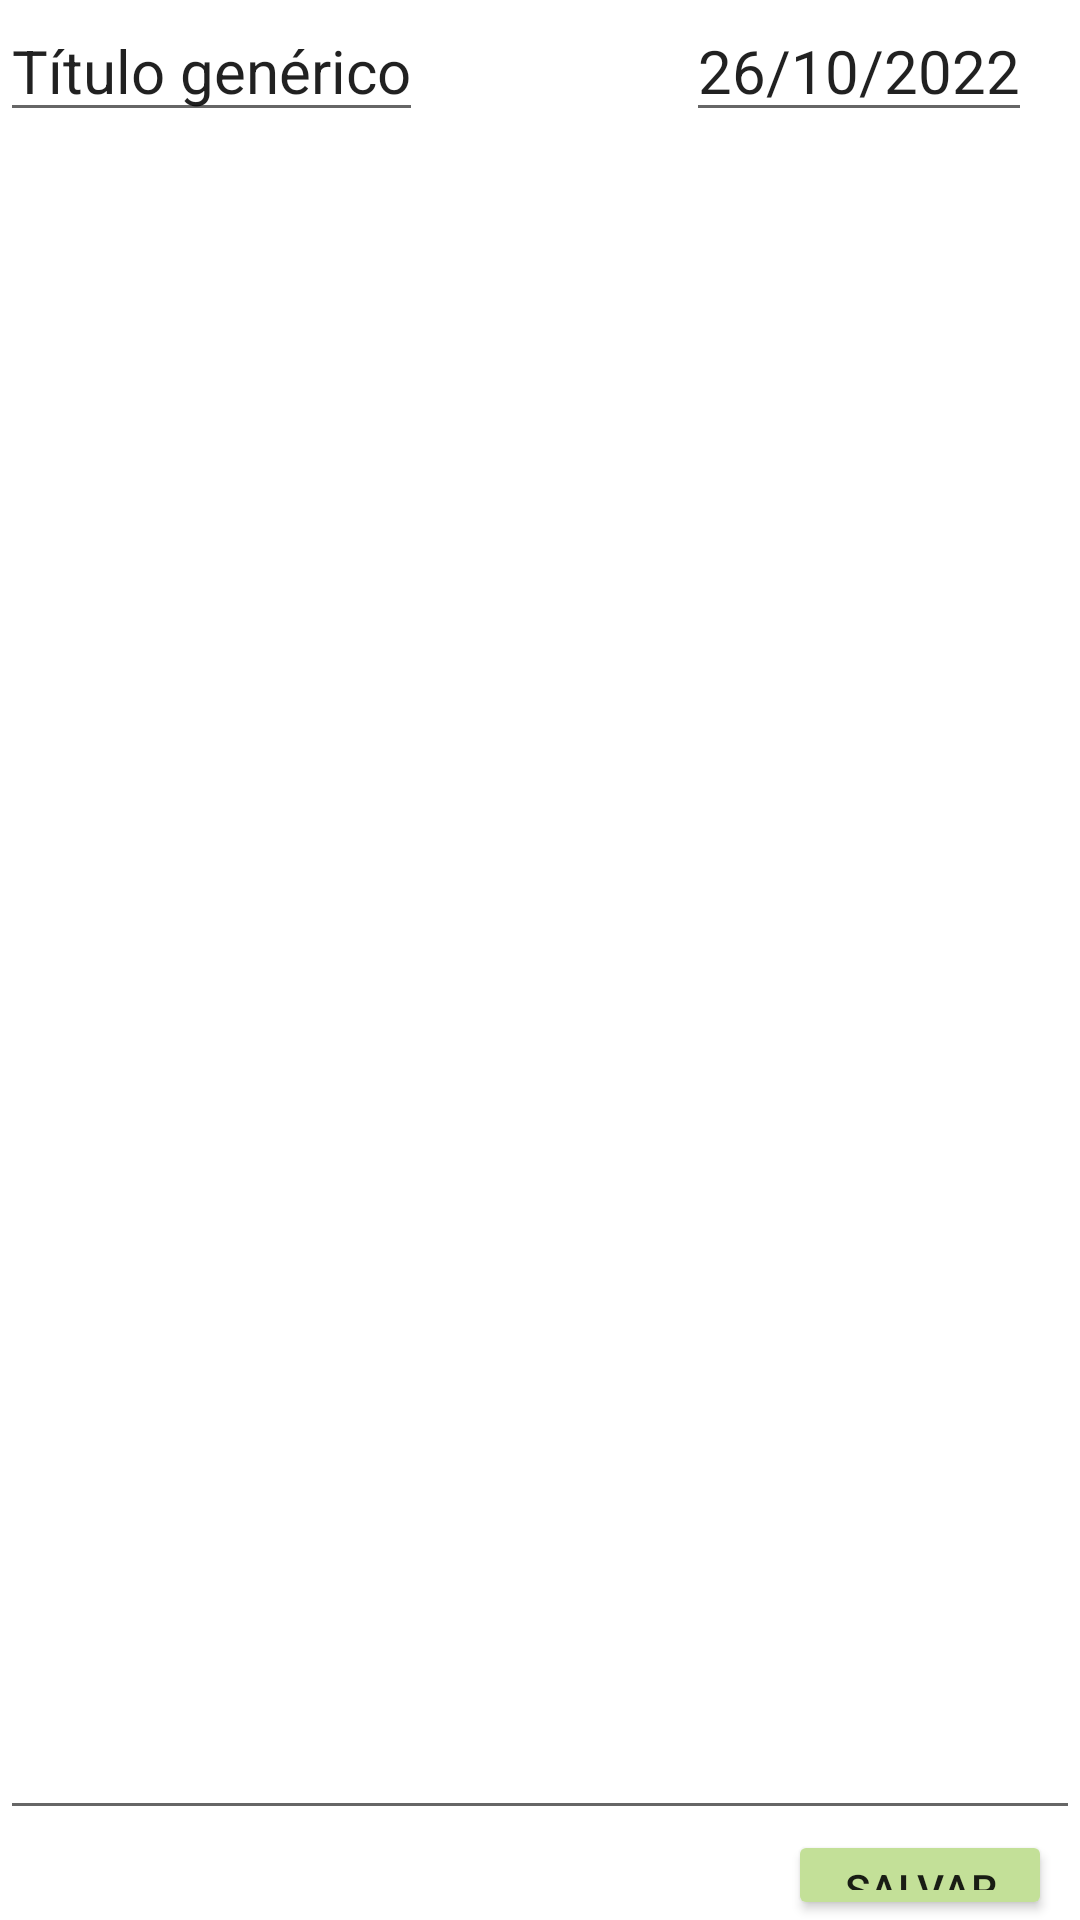

Reconstruct the res/layout file that produces this screen, plus the resources it refers to.
<!-- AndroidManifest.xml: application theme Theme.AppLilyPlanning -->
<!-- res/layout/nota_completa.xml -->
<?xml version="1.0" encoding="utf-8"?>
<androidx.constraintlayout.widget.ConstraintLayout xmlns:android="http://schemas.android.com/apk/res/android"
    xmlns:tools="http://schemas.android.com/tools"
    android:layout_width="match_parent"
    android:layout_height="match_parent">

    <LinearLayout
        android:layout_width="match_parent"
        android:layout_height="wrap_content"
        android:orientation="vertical"
        tools:layout_editor_absoluteX="0dp"
        tools:layout_editor_absoluteY="32dp"
        tools:ignore="MissingConstraints">

        <LinearLayout
            android:layout_width="match_parent"
            android:layout_height="wrap_content">

            <EditText
                android:id="@+id/edtNewNoteTittle"
                android:layout_width="wrap_content"
                android:layout_height="wrap_content"
                android:text="Título genérico"
                android:textSize="20sp"
                tools:layout_editor_absoluteX="16dp"
                tools:layout_editor_absoluteY="20dp" />

            <EditText
                android:id="@+id/edtNewNoteDate"
                android:layout_width="wrap_content"
                android:layout_height="wrap_content"
                android:layout_marginLeft="15mm"
                android:text="26/10/2022"
                android:textSize="20sp"
                tools:layout_editor_absoluteX="232dp"
                tools:layout_editor_absoluteY="20dp" />


            <Button
                android:id="@+id/btnExcluir"
                android:layout_width="33dp"
                android:layout_height="41dp"
                android:layout_marginLeft="3mm"
                android:backgroundTint="@color/verdeClaro"
                android:text="Button"
                tools:layout_editor_absoluteX="358dp"
                tools:layout_editor_absoluteY="20dp" />

        </LinearLayout>


        <EditText
            android:id="@+id/edtNotaa"
            android:layout_width="match_parent"
            android:layout_height="566dp"
            android:text=""
            tools:layout_editor_absoluteX="16dp"
            tools:layout_editor_absoluteY="85dp" />

        <Button
            android:id="@+id/btnSalvar"
            android:layout_width="wrap_content"
            android:layout_height="wrap_content"
            android:layout_gravity="bottom"
            android:layout_marginLeft="45mm"
            android:backgroundTint="@color/verdeClaro"
            android:text="Salvar"
            tools:layout_editor_absoluteX="298dp"
            tools:layout_editor_absoluteY="666dp" />


    </LinearLayout>
</androidx.constraintlayout.widget.ConstraintLayout>
<!-- resources referenced by this layout -->
<resources>
  <color name="verdeClaro">#C3E098</color>
  <style name="Theme.AppLilyPlanning" parent="Theme.MaterialComponents.DayNight.NoActionBar">
          
          <item name="colorPrimary">@color/purple_500</item>
          <item name="colorPrimaryVariant">@color/purple_700</item>
          <item name="colorOnPrimary">@color/white</item>
          
          <item name="colorSecondary">@color/teal_200</item>
          <item name="colorSecondaryVariant">@color/teal_700</item>
          <item name="colorOnSecondary">@color/black</item>
          
          <item name="android:statusBarColor" tools:targetApi="l">?attr/colorPrimaryVariant</item>
          
      </style>
  <color name="purple_500">#FF6200EE</color>
  <color name="purple_700">#FF3700B3</color>
  <color name="white">#FFFFFFFF</color>
  <color name="teal_200">#FF03DAC5</color>
  <color name="teal_700">#FF018786</color>
  <color name="black">#FF000000</color>
</resources>
